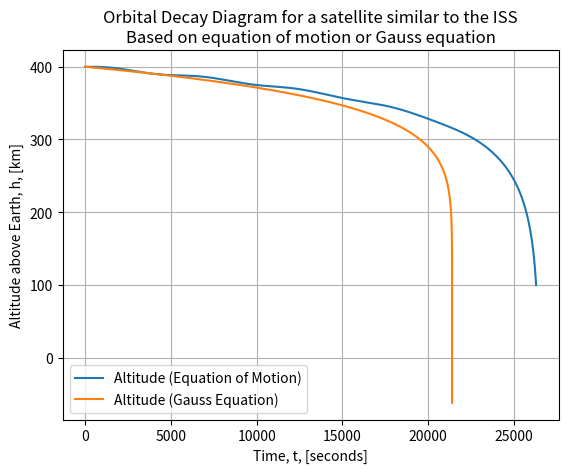
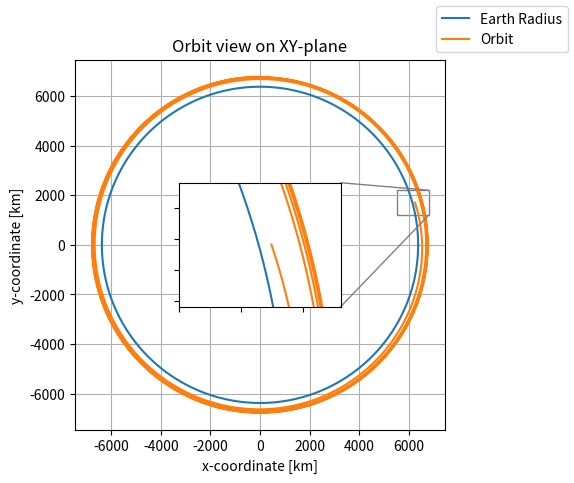

The script that saved these images, in order:
import numpy as np
import matplotlib.pyplot as plt
from mpl_toolkits.axes_grid1.inset_locator import zoomed_inset_axes
from mpl_toolkits.axes_grid1.inset_locator import mark_inset


def orbital_elements_to_cartesian(a, e, i, Omega, omega, M, mu):
    # Computes cartesian position and velocity vector given some orbital elements
    # Input:
    # a [m]
    # e []
    # i [deg]
    # Omega [deg]
    # omega [deg]
    # M [deg]
    # mu [m^3/(kg*s^2)] (GM)
    # Output:
    # r_vector, y_vector

    # Compute E using Newton-Raphson
    # Define initial value for E_0
    if M > -np.pi and M < 0:
        E_0 = M - e
    elif M > np.pi:
        E_0 = M + e
    else:
        E_0 = 0.1
    # Convert M to radians
    M = np.radians(M)
    # Define f and f dot
    f = lambda E: M - E + np.sin(E)
    fdot = lambda E: -1 + np.cos(E)
    # Stopping criteria
    N = 15  # Number of significant digits to be computed
    max_repetitions = 1000000
    es = 0.5 * pow(10, (2 - N))  # Scarborough Criterion
    ea = 100
    E_prev = E_0
    repetitions = 0
    # Main Newton-Raphson loop
    while ea > es:
        repetitions = repetitions + 1
        E_next = E_prev - (f(E_prev) / fdot(E_prev))
        ea = np.fabs((E_next - E_prev) * 100 / E_next)
        E_prev = E_next
        if repetitions > max_repetitions:
            # print('Max repetitions reached without achieving desired accuracy for E!')
            break
    E = E_next
    # Compute x, xdot, y, ydot on the orbital plane
    x = a * (np.cos(E) - e)
    y = a * np.sqrt(1 - pow(e, 2)) * np.sin(E)
    r = np.sqrt(pow(x, 2) + pow(y, 2))
    n = np.sqrt(mu / pow(a, 3))  # Mean motion
    x_dot = -(n * pow(a, 2) / r) * np.sin(E)
    y_dot = (n * pow(a, 2) / r) * np.sqrt(1 - pow(e, 2)) * np.cos(E)
    # Rotation Matrices definition
    Omega = np.radians(Omega)
    omega = np.radians(omega)
    i = np.radians(i)
    P1 = np.array([[np.cos(omega), -np.sin(omega), 0],
                   [np.sin(omega), np.cos(omega), 0],
                   [0, 0, 1]])
    P2 = np.array([[1, 0, 0],
                   [0, np.cos(i), np.sin(i)],
                   [0, np.sin(i), np.cos(i)]])
    P3 = np.array([[np.cos(Omega), -np.sin(Omega), 0],
                   [np.sin(Omega), np.cos(Omega), 0],
                   [0, 0, 1]])
    # Compute cartesian coordinates
    x_y_vector = np.array([x, y, 0])
    x_y_dot_vector = np.array([x_dot, y_dot, 0])
    r_vector = np.matmul(np.matmul(np.matmul(P3, P2), P1), x_y_vector)
    v_vector = np.matmul(np.matmul(np.matmul(P3, P2), P1), x_y_dot_vector)
    return r_vector, v_vector


def runge_kutta_4(x_0, y_0, z_0, vx_0, vy_0, vz_0, mu, C_t, S, M_sc, t_start, t_end, h):
    # 4th order Runge Kutta orbit propagator
    # Input:
    # x_0, y_0, z_0, namely the coordinates of the position vector [meters]
    # vx_0, vy_0, vz_0, namely the coordinates of the velocity vector [m/s]
    # mu, mu constant
    # t_start, initial time [seconds]
    # t_end, propagation end time [seconds]
    # h, integration step size [seconds]
    # Output is 7 vectors containing position, velocity and time information at each integration step

    min_propagation_altitude = 100000
    R_earth = 6371000
    # Log initial values
    tn = [t_start]
    xn = [x_0]
    yn = [y_0]
    zn = [z_0]
    vxn = [vx_0]
    vyn = [vy_0]
    vzn = [vz_0]
    counter = 0
    # Main RK4 loop
    while tn[counter] < t_end:
        # Calculate k1 values
        k1_x = fx(vx_0)
        k1_y = fy(vy_0)
        k1_z = fz(vz_0)
        vx_rel, vy_rel, vz_rel = relative_velocity(x_0, y_0, z_0, vx_0, vy_0, vz_0)
        k1_vx = fv_x(x_0, y_0, z_0, mu, vx_rel, vy_rel, vz_rel, C_t, S, M_sc)
        k1_vy = fv_y(x_0, y_0, z_0, mu, vx_rel, vy_rel, vz_rel, C_t, S, M_sc)
        k1_vz = fv_z(x_0, y_0, z_0, mu, vx_rel, vy_rel, vz_rel, C_t, S, M_sc)
        # Calculate midpoint values
        mid_x = x_0 + k1_x * h / 2
        mid_y = y_0 + k1_y * h / 2
        mid_z = z_0 + k1_z * h / 2
        mid_vx = vx_0 + k1_vx * h / 2
        mid_vy = vy_0 + k1_vy * h / 2
        mid_vz = vz_0 + k1_vz * h / 2
        vx_rel, vy_rel, vz_rel = relative_velocity(mid_x, mid_y, mid_z, mid_vx, mid_vy, mid_vz)
        # Calculate k2 values
        k2_x = fx(mid_vx)
        k2_y = fy(mid_vy)
        k2_z = fz(mid_vz)
        k2_vx = fv_x(mid_x, mid_y, mid_z, mu, vx_rel, vy_rel, vz_rel, C_t, S, M_sc)
        k2_vy = fv_y(mid_x, mid_y, mid_z, mu, vx_rel, vy_rel, vz_rel, C_t, S, M_sc)
        k2_vz = fv_z(mid_x, mid_y, mid_z, mu, vx_rel, vy_rel, vz_rel, C_t, S, M_sc)
        # Calculate next midpoint values
        mid_x = x_0 + k2_x * h / 2
        mid_y = y_0 + k2_y * h / 2
        mid_z = z_0 + k2_z * h / 2
        mid_vx = vx_0 + k2_vx * h / 2
        mid_vy = vy_0 + k2_vy * h / 2
        mid_vz = vz_0 + k2_vz * h / 2
        vx_rel, vy_rel, vz_rel = relative_velocity(mid_x, mid_y, mid_z, mid_vx, mid_vy, mid_vz)
        # Calculate k3 values
        k3_x = fx(mid_vx)
        k3_y = fy(mid_vy)
        k3_z = fz(mid_vz)
        k3_vx = fv_x(mid_x, mid_y, mid_z, mu, vx_rel, vy_rel, vz_rel, C_t, S, M_sc)
        k3_vy = fv_y(mid_x, mid_y, mid_z, mu, vx_rel, vy_rel, vz_rel, C_t, S, M_sc)
        k3_vz = fv_z(mid_x, mid_y, mid_z, mu, vx_rel, vy_rel, vz_rel, C_t, S, M_sc)
        # Calculate next midpoint values
        mid_x = x_0 + k3_x * h
        mid_y = y_0 + k3_y * h
        mid_z = z_0 + k3_z * h
        mid_vx = vx_0 + k3_vx * h
        mid_vy = vy_0 + k3_vy * h
        mid_vz = vz_0 + k3_vz * h
        vx_rel, vy_rel, vz_rel = relative_velocity(mid_x, mid_y, mid_z, mid_vx, mid_vy, mid_vz)
        # Calculate k4 values
        k4_x = fx(mid_vx)
        k4_y = fy(mid_vy)
        k4_z = fz(mid_vz)
        k4_vx = fv_x(mid_x, mid_y, mid_z, mu, vx_rel, vy_rel, vz_rel, C_t, S, M_sc)
        k4_vy = fv_y(mid_x, mid_y, mid_z, mu, vx_rel, vy_rel, vz_rel, C_t, S, M_sc)
        k4_vz = fv_z(mid_x, mid_y, mid_z, mu, vx_rel, vy_rel, vz_rel, C_t, S, M_sc)
        # Compute r, v values and append to list
        xn.append(xn[counter] + (h / 6) * (k1_x + 2 * k2_x + 2 * k3_x + k4_x))
        yn.append(yn[counter] + (h / 6) * (k1_y + 2 * k2_y + 2 * k3_y + k4_y))
        zn.append(zn[counter] + (h / 6) * (k1_z + 2 * k2_z + 2 * k3_z + k4_z))
        vxn.append(vxn[counter] + (h / 6) * (k1_vx + 2 * k2_vx + 2 * k3_vx + k4_vx))
        vyn.append(vyn[counter] + (h / 6) * (k1_vy + 2 * k2_vy + 2 * k3_vy + k4_vy))
        vzn.append(vzn[counter] + (h / 6) * (k1_vz + 2 * k2_vz + 2 * k3_vz + k4_vz))
        # Prepare for the next iteration and reset values
        counter += 1
        tn.append(tn[counter - 1] + h)
        x_0 = xn[counter]
        y_0 = yn[counter]
        z_0 = zn[counter]
        vx_0 = vxn[counter]
        vy_0 = vyn[counter]
        vz_0 = vzn[counter]
        r_check = np.sqrt(pow(x_0, 2) + pow(y_0, 2) + pow(z_0, 2))
        if r_check < R_earth + min_propagation_altitude:
            print('Minimum altitude reached, leading to rapid decay of the orbit. Exiting propagation...')
            break
    return xn, yn, zn, vxn, vyn, vzn, tn


def gauss_integrator(a_0, mu, c_t, S, m_s,  t_start, t_end, h):
    min_propagation_altitude = 120000
    R_earth = 6371000
    tn = [t_start]
    an = [a_0]
    counter = 0
    while tn[counter] < t_end:
        k1_a = fa(a_0, mu, c_t, S, m_s)
        mid_a = a_0 + k1_a * h / 2
        k2_a = fa(mid_a, mu, c_t, S, m_s)
        mid_a = a_0 + k2_a * h / 2
        k3_a = fa(mid_a, mu, c_t, S, m_s)
        mid_a = a_0 + k3_a * h
        k4_a = fa(mid_a, mu, c_t, S, m_s)
        an.append(an[counter] + (h / 6) * (k1_a + 2 * k2_a + 2 * k3_a + k4_a))
        counter += 1
        tn.append(tn[counter - 1] + h)
        a_0 = an[counter]
        if a_0 < R_earth + min_propagation_altitude:
            print('Minimum altitude reached, leading to rapid decay of the orbit. Exiting propagation...')
            break
    return an, tn


def fa(a, mu, c_t, S, m_s):
    rho = atmospheric_density(a)
    return -rho*np.sqrt(mu*a)*c_t*S/m_s


def fx(v_x):
    # Assuming x'(t)=v_x
    return v_x


def fy(v_y):
    # Assuming y'(t)=v_y
    return v_y


def fz(v_z):
    # Assuming z'(t)=v_z
    return v_z


def fv_x(x, y, z, mu, v_x, v_y, v_z, Ct, S, M_sc):
    # Assuming v_x'(t)=-mu*x/(sqrt(x^2+y^2+z^2))^3
    r_vector_magnitude = np.sqrt(pow(x, 2) + pow(y, 2) + pow(z, 2))
    v_vector_magnitude = np.sqrt(pow(v_x, 2) + pow(v_y, 2) + pow(v_z, 2))
    rho = atmospheric_density(r_vector_magnitude)
    return -mu * x / pow(r_vector_magnitude, 3) - (rho*v_vector_magnitude*Ct*S*v_x/(2*M_sc))


def fv_y(x, y, z, mu, v_x, v_y, v_z, Ct, S, M_sc):
    # Assuming v_y'(t)=-mu*y/(sqrt(x^2+y^2+z^2))^3
    r_vector_magnitude = np.sqrt(pow(x, 2) + pow(y, 2) + pow(z, 2))
    v_vector_magnitude = np.sqrt(pow(v_x, 2) + pow(v_y, 2) + pow(v_z, 2))
    rho = atmospheric_density(r_vector_magnitude)
    return -mu * y / pow(r_vector_magnitude, 3) - (rho*v_vector_magnitude*Ct*S*v_y/(2*M_sc))


def fv_z(x, y, z, mu, v_x, v_y, v_z, Ct, S, M_sc):
    # Assuming v_z'(t)=-mu*z/(sqrt(x^2+y^2+z^2))^3
    r_vector_magnitude = np.sqrt(pow(x, 2) + pow(y, 2) + pow(z, 2))
    v_vector_magnitude = np.sqrt(pow(v_x, 2) + pow(v_y, 2) + pow(v_z, 2))
    rho = atmospheric_density(r_vector_magnitude)
    return - mu * z / pow(r_vector_magnitude, 3) - (rho*v_vector_magnitude*Ct*S*v_z/(2*M_sc))


def atmospheric_density(r_magnitude):
    # Computes atmospheric density at a specific height above the Earth
    # Input is radius from the center of the Earth [m]
    # Output is rho [kg/m^3]
    R_earth = 6371
    height = r_magnitude*pow(10, -3) - R_earth
    if height >= 15:
        rho = pow(0.1 * height, -7.5)
    else:
        rho = 0.1
    return rho


def relative_velocity(x, y, z, vx, vy, vz):
    # Computes spacecraft's velocity relative to the atmosphere
    r = np.array([x, y, z])
    v = np.array([vx, vy, vz])
    w_z = np.array([0, 0, 7.2921150*pow(10, -5)])
    v_rel = v - np.cross(w_z, r)
    return v_rel[0], v_rel[1], v_rel[2]


# Constants definition
G = 6.6743 * pow(10, -11)
M_earth = 5.977 * pow(10, 24)
mu_earth = G * M_earth
R_earth = 6371000  # [meters]

# Orbit definition
H = 400000  # Altitude, [meters]
a = R_earth + H  # Semi-major axis, [meters]
i = 0  # Inclination, [deg]
e = 0  # Eccentricity, []
Omega = 0  # Longitude of the Ascending Note [deg]
omega = 90  # Argument of pericenter [deg]
M = 0  # Mean anomaly, [deg]
T = 2 * np.pi * np.sqrt(pow(a, 3) / mu_earth)  # Orbital period, [seconds]

# Atmospheric drag properties
C_t = 2.2
S = 8000
M_spacecraft = 400

# Compute initial position and velocity vector from orbital elements
r_vector, v_vector = orbital_elements_to_cartesian(a, e, i, Omega, omega, M, mu_earth)
x = r_vector[0]
y = r_vector[1]
z = r_vector[2]
vx = v_vector[0]
vy = v_vector[1]
vz = v_vector[2]

# Propagate orbit (all times in seconds)
start_time = 0
end_time = 10*T
time_step = 1
xn, yn, zn, vxn, vyn, vzn, tn = \
    runge_kutta_4(x, y, z, vx, vy, vz, mu_earth, C_t, S, M_spacecraft, start_time, end_time, time_step)

# Compute r magnitude
r = np.zeros(np.size(xn))
h = np.zeros(np.size(xn))
for i in range(0, np.size(xn)):
    r[i] = np.sqrt(pow(xn[i], 2) + pow(yn[i], 2) + pow(zn[i], 2))
    h[i] = r[i] - R_earth

# Convert to xn, yn to km an
r = np.divide(r, 1000)
h = np.divide(h, 1000)
xn = np.divide(xn, 1000)
yn = np.divide(yn, 1000)

# Test with Gauss equation
start_time = 0
end_time = 10*T
time_step = 1
a_vector, t_vector = gauss_integrator(a, mu_earth, C_t, S, M_spacecraft, start_time, end_time, time_step)
a_vector = np.subtract(a_vector, R_earth)
a_vector = np.divide(a_vector, 1000)

# Plot radius vs time
plt.figure()
plt.plot(tn, h,  label='Altitude (Equation of Motion)')
plt.plot(t_vector, a_vector, label='Altitude (Gauss Equation)')
plt.xlabel('Time, t, [seconds]')
plt.ylabel('Altitude above Earth, h, [km]')
plt.title('Orbital Decay Diagram for a satellite similar to the ISS\nBased on equation of motion or Gauss equation')
plt.grid()
plt.legend()

# Plot orbit on XY-plane
# Plot the earth
radius = R_earth/1000
theta = np.linspace(0, 2*np.pi, 1000)
x_earth = radius*np.cos(theta)
y_earth = radius*np.sin(theta)
# Plot the orbit
fig, ax = plt.subplots()
ax.plot(x_earth, y_earth, label='Earth Radius')
ax.plot(xn, yn, label='Orbit')
ax.grid()
ax.set_xlabel('x-coordinate [km]')
ax.set_ylabel('y-coordinate [km]')
ax.set_title('Orbit view on XY-plane')
ax.axis('scaled')
# Create zoom-in window
zoom1 = zoomed_inset_axes(ax, zoom = 5, loc=10)
zoom1.plot(x_earth, y_earth)
zoom1.plot(xn, yn)
x1, x2, y1, y2 = 5500, 6800, 1200, 2200
zoom1.set_xlim(x1, x2)
zoom1.set_ylim(y1, y2)
plt.xticks(visible=False)
plt.yticks(visible=False)
mark_inset(ax, zoom1, loc1=1, loc2=4, fc="none", ec="0.5")
fig.legend()
plt.show()
